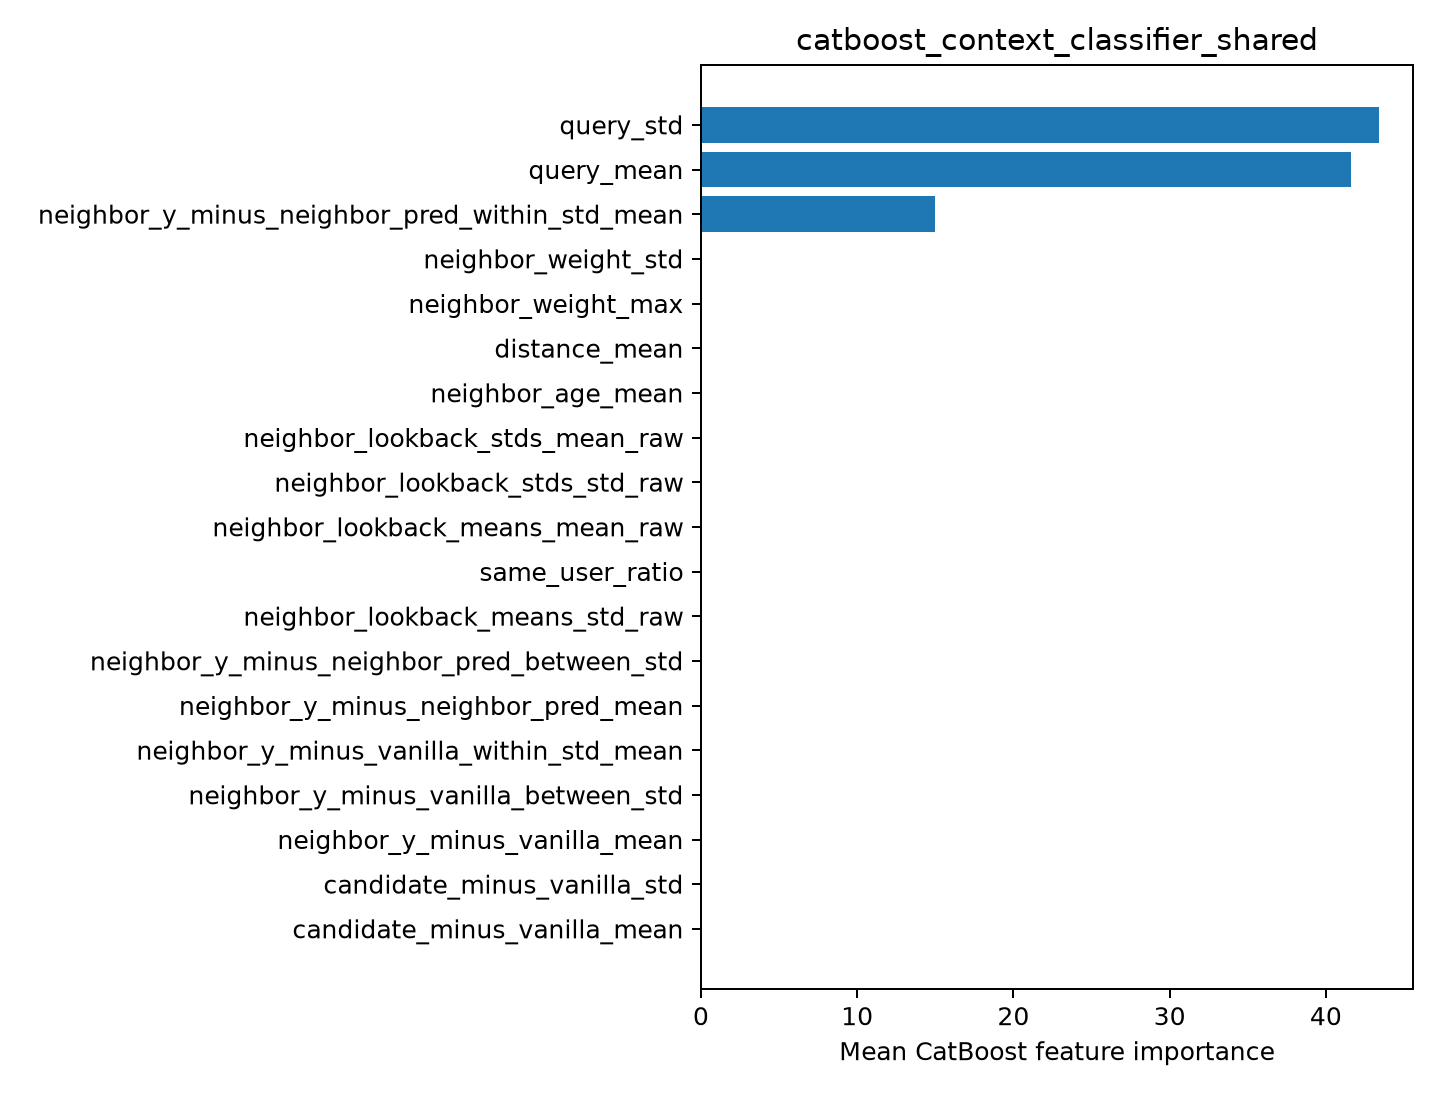

Values plotted in this chart, from the file beside it:
feature, importance
query_std, 43.4
query_mean, 41.61
neighbor_y_minus_neighbor_pred_within_st…, 14.98
neighbor_weight_std, 0.0
neighbor_weight_max, 0.0
distance_mean, 0.0
neighbor_age_mean, 0.0
neighbor_lookback_stds_mean_raw, 0.0
neighbor_lookback_stds_std_raw, 0.0
neighbor_lookback_means_mean_raw, 0.0
same_user_ratio, 0.0
neighbor_lookback_means_std_raw, 0.0
neighbor_y_minus_neighbor_pred_between_s…, 0.0
neighbor_y_minus_neighbor_pred_mean, 0.0
neighbor_y_minus_vanilla_within_std_mean, 0.0
neighbor_y_minus_vanilla_between_std, 0.0
neighbor_y_minus_vanilla_mean, 0.0
candidate_minus_vanilla_std, 0.0
candidate_minus_vanilla_mean, 0.0
